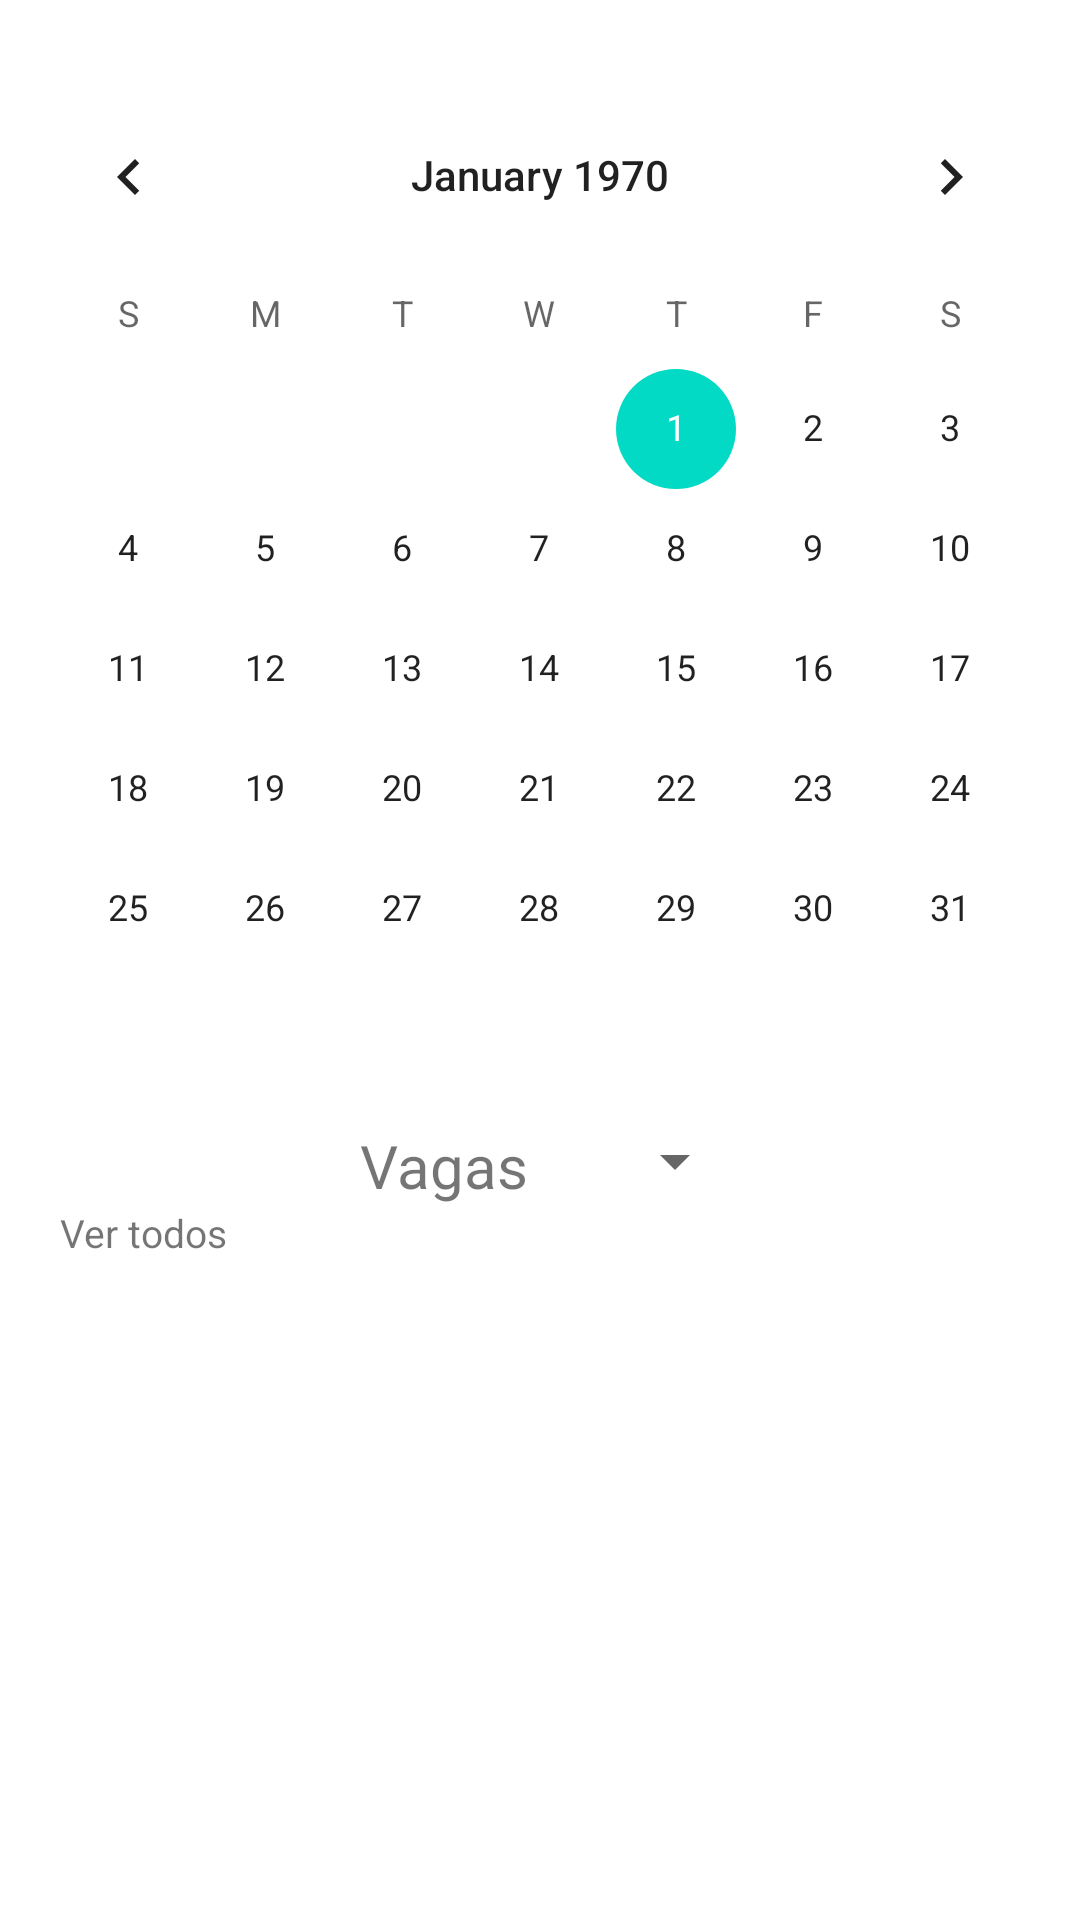

Reconstruct the res/layout file that produces this screen, plus the resources it refers to.
<!-- AndroidManifest.xml: application theme Theme.ProjectAgendamento -->
<!-- res/layout/fragment_lista_agen.xml -->
<androidx.constraintlayout.widget.ConstraintLayout xmlns:android="http://schemas.android.com/apk/res/android"
    xmlns:app="http://schemas.android.com/apk/res-auto"
    xmlns:tools="http://schemas.android.com/tools"
    android:layout_width="match_parent"
    android:layout_height="match_parent"
    tools:context=".Fragments.ListaAgenFragment">


    <CalendarView
        android:id="@+id/calendar"
        android:layout_width="match_parent"
        android:layout_height="wrap_content"
        android:layout_marginTop="25sp"
        app:layout_constraintEnd_toEndOf="parent"
        app:layout_constraintHorizontal_bias="0.5"
        app:layout_constraintStart_toStartOf="parent"
        app:layout_constraintTop_toTopOf="parent" />

    <TextView
        android:id="@+id/txtVagas"
        android:layout_width="wrap_content"
        android:layout_height="wrap_content"
        android:layout_marginStart="120dp"
        android:layout_marginTop="12dp"
        android:text="Vagas"
        android:textSize="20sp"
        app:layout_constraintStart_toStartOf="parent"
        app:layout_constraintTop_toBottomOf="@+id/calendar"
        app:layout_goneMarginTop="16sp" />

    <Spinner
        android:id="@+id/spinner"
        android:layout_width="wrap_content"
        android:layout_height="wrap_content"
        android:layout_marginStart="25sp"
        android:layout_marginTop="12dp"
        app:layout_constraintStart_toEndOf="@+id/txtVagas"
        app:layout_constraintTop_toBottomOf="@+id/calendar"
        tools:layout_editor_absoluteX="1dp"
        tools:layout_editor_absoluteY="337dp" />


    <TextView
        android:id="@+id/txtVerTodos"
        android:layout_width="wrap_content"
        android:layout_height="wrap_content"
        android:layout_marginStart="20sp"
        android:text="Ver todos"
        android:textSize="13sp"
        app:layout_constraintHorizontal_bias="0.5"
        app:layout_constraintStart_toStartOf="parent"
        app:layout_constraintTop_toBottomOf="@id/txtVagas" />


    <ScrollView
        android:id="@+id/scrollView"
        android:layout_marginTop="16sp"
        android:layout_width="match_parent"
        android:layout_height="214sp"
        app:layout_constraintEnd_toEndOf="parent"
        app:layout_constraintHorizontal_bias="0.5"
        app:layout_constraintStart_toStartOf="parent"
        app:layout_constraintTop_toBottomOf="@+id/txtVerTodos">

        <GridView
            android:id="@+id/gridView"
            android:layout_width="match_parent"
            android:layout_height="200sp"
            android:columnWidth="50dp"
            android:gravity="center"
            android:horizontalSpacing="10dp"
            android:numColumns="5"
            android:stretchMode="columnWidth"
            android:verticalSpacing="5dp"
            app:layout_constraintEnd_toEndOf="parent"
            app:layout_constraintHorizontal_bias="0.5"
            app:layout_constraintStart_toStartOf="parent"
            app:layout_constraintTop_toBottomOf="@+id/scrollView" />

    </ScrollView>


    <com.google.android.material.floatingactionbutton.FloatingActionButton
        android:layout_width="wrap_content"
        android:layout_height="wrap_content"
        android:layout_marginTop="16sp"
        android:layout_marginEnd="16sp"
        android:src="@drawable/groups_2_24"
        app:layout_constraintEnd_toEndOf="parent"
        app:layout_constraintHorizontal_bias="0.5"
        app:layout_constraintTop_toBottomOf="@+id/scrollView" />


</androidx.constraintlayout.widget.ConstraintLayout>
<!-- resources referenced by this layout -->
<resources>
  <style name="Theme.ProjectAgendamento" parent="Theme.MaterialComponents.DayNight.NoActionBar">
          <item name="colorPrimary">#514A4A</item>
      </style>
</resources>
